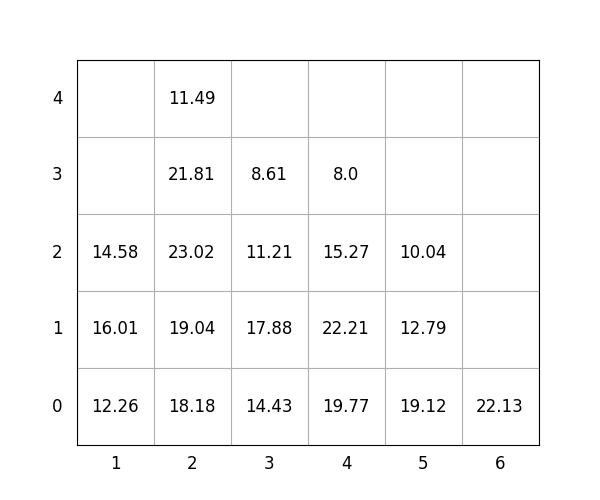

Values plotted in this chart, from the file beside it:
idx, loc_x, loc_y, loc_z, weight, group, score, seq, reloc, size(ft)
1, 1, 0, 0, 12.26, 3, 312.3, 0, 1.0, 20
2, 2, 0, 0, 18.18, 1, 118.2, 0, 1.0, 20
3, 5, 0, 0, 19.12, 0, 19.12, 0, 1.0, 20
4, 3, 0, 0, 14.43, 1, 114.4, 1, 1.0, 20
5, 3, 0, 1, 17.88, 1, 117.9, 2, 1.0, 20
6, 4, 0, 0, 19.77, 1, 119.8, 3, 0, 20
7, 4, 0, 1, 22.21, 2, 222.2, 4, 0, 20
8, 1, 0, 1, 16.01, 2, 216, 5, 1.0, 20
9, 3, 0, 2, 11.21, 1, 111.2, 6, 1.0, 20
10, 2, 0, 1, 19.04, 0, 19.04, 7, 1.0, 20
11, 2, 0, 2, 23.02, 1, 123, 8, 1.0, 20
12, 4, 0, 2, 15.27, 3, 315.3, 9, 1.0, 20
13, 3, 0, 3, 8.61, 2, 208.6, 10, 1.0, 20
14, 1, 0, 2, 14.58, 2, 214.6, 11, 1.0, 20
15, 4, 0, 3, 8.0, 3, 308.0, 12, 1.0, 20
16, 2, 0, 3, 21.81, 1, 121.8, 13, 1.0, 20
17, 6, 0, 0, 22.13, 3, 322.1, 14, 0, 20
18, 2, 0, 4, 11.49, 1, 111.5, 15, 1.0, 20
19, 5, 0, 1, 12.79, 0, 12.79, 16, 1.0, 20
20, 5, 0, 2, 10.04, 0, 10.04, 17, 1.0, 20
